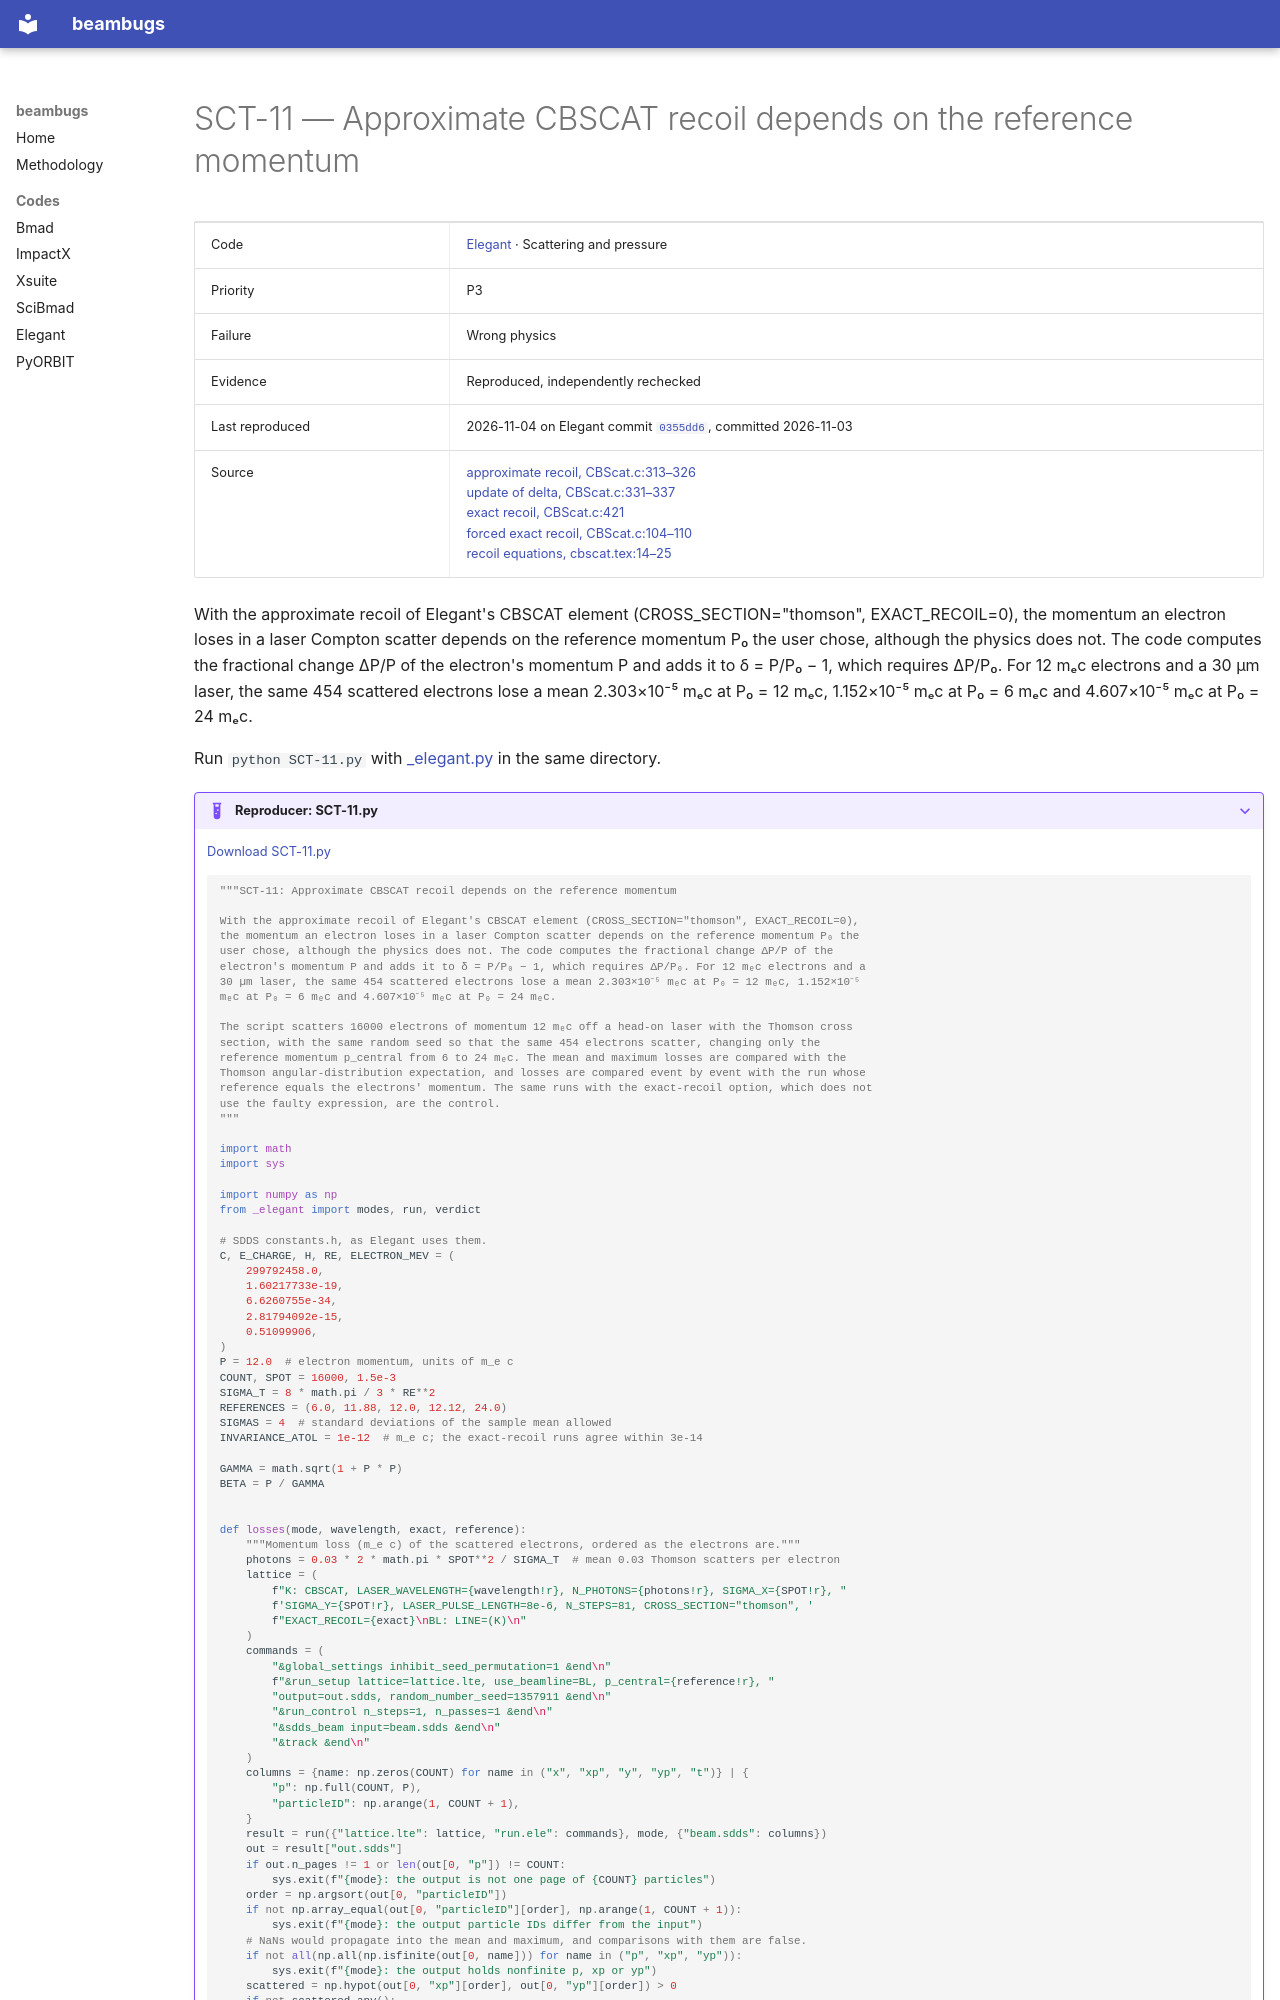

repository: nikitakuklev/beambugs · page: elegant/SCT-11/index.html · generator: mkdocs

---
title: "SCT-11: Approximate CBSCAT recoil depends on the reference momentum"
hide:
  - toc
---

# SCT-11 — Approximate CBSCAT recoil depends on the reference momentum

| | |
|---|---|
| Code | [Elegant](../index.md) · Scattering and pressure |
| Priority | P3 |
| Failure | Wrong physics |
| Evidence | Reproduced, independently rechecked |
| Last reproduced | 2026-11-04 on Elegant commit [`0355dd6`](https://github.com/rtsoliday/elegant/commit/0355dd6aca12), committed 2026-11-03 |
| Source | [approximate recoil, CBScat.c:313–326](https://github.com/rtsoliday/elegant/blob/0355dd6aca12c861971fbf8f3ae78a0ded991734/src/CBScat.c#L313-L326)<br>[update of delta, CBScat.c:331–337](https://github.com/rtsoliday/elegant/blob/0355dd6aca12c861971fbf8f3ae78a0ded991734/src/CBScat.c#L331-L337)<br>[exact recoil, CBScat.c:421](https://github.com/rtsoliday/elegant/blob/0355dd6aca12c861971fbf8f3ae78a0ded991734/src/CBScat.c#L421)<br>[forced exact recoil, CBScat.c:104–110](https://github.com/rtsoliday/elegant/blob/0355dd6aca12c861971fbf8f3ae78a0ded991734/src/CBScat.c#L104-L110)<br>[recoil equations, cbscat.tex:14–25](https://github.com/rtsoliday/elegant/blob/0355dd6aca12c861971fbf8f3ae78a0ded991734/doc/cbscat.tex#L14-L25) |

With the approximate recoil of Elegant's CBSCAT element (CROSS_SECTION="thomson", EXACT_RECOIL=0), the momentum an electron loses in a laser Compton scatter depends on the reference momentum P₀ the user chose, although the physics does not. The code computes the fractional change ΔP/P of the electron's momentum P and adds it to δ = P/P₀ − 1, which requires ΔP/P₀. For 12 mₑc electrons and a 30 µm laser, the same 454 scattered electrons lose a mean 2.303×10⁻⁵ mₑc at P₀ = 12 mₑc, 1.152×10⁻⁵ mₑc at P₀ = 6 mₑc and 4.607×10⁻⁵ mₑc at P₀ = 24 mₑc.

Run `python SCT-11.py` with [_elegant.py](../helpers/_elegant.py) in the same directory.

??? example "Reproducer: SCT-11.py"

    [Download SCT-11.py](SCT-11.py)

    ```python
    """SCT-11: Approximate CBSCAT recoil depends on the reference momentum

    With the approximate recoil of Elegant's CBSCAT element (CROSS_SECTION="thomson", EXACT_RECOIL=0),
    the momentum an electron loses in a laser Compton scatter depends on the reference momentum P₀ the
    user chose, although the physics does not. The code computes the fractional change ΔP/P of the
    electron's momentum P and adds it to δ = P/P₀ − 1, which requires ΔP/P₀. For 12 mₑc electrons and a
    30 µm laser, the same 454 scattered electrons lose a mean 2.303×10⁻⁵ mₑc at P₀ = 12 mₑc, 1.152×10⁻⁵
    mₑc at P₀ = 6 mₑc and 4.607×10⁻⁵ mₑc at P₀ = 24 mₑc.

    The script scatters 16000 electrons of momentum 12 mₑc off a head-on laser with the Thomson cross
    section, with the same random seed so that the same 454 electrons scatter, changing only the
    reference momentum p_central from 6 to 24 mₑc. The mean and maximum losses are compared with the
    Thomson angular-distribution expectation, and losses are compared event by event with the run whose
    reference equals the electrons' momentum. The same runs with the exact-recoil option, which does not
    use the faulty expression, are the control.
    """

    import math
    import sys

    import numpy as np
    from _elegant import modes, run, verdict

    # SDDS constants.h, as Elegant uses them.
    C, E_CHARGE, H, RE, ELECTRON_MEV = (
        299792458.0,
        1.60217733e-19,
        6.6260755e-34,
        2.81794092e-15,
        0.51099906,
    )
    P = 12.0  # electron momentum, units of m_e c
    COUNT, SPOT = 16000, 1.5e-3
    SIGMA_T = 8 * math.pi / 3 * RE**2
    REFERENCES = (6.0, 11.88, 12.0, 12.12, 24.0)
    SIGMAS = 4  # standard deviations of the sample mean allowed
    INVARIANCE_ATOL = 1e-12  # m_e c; the exact-recoil runs agree within 3e-14

    GAMMA = math.sqrt(1 + P * P)
    BETA = P / GAMMA


    def losses(mode, wavelength, exact, reference):
        """Momentum loss (m_e c) of the scattered electrons, ordered as the electrons are."""
        photons = 0.03 * 2 * math.pi * SPOT**2 / SIGMA_T  # mean 0.03 Thomson scatters per electron
        lattice = (
            f"K: CBSCAT, LASER_WAVELENGTH={wavelength!r}, N_PHOTONS={photons!r}, SIGMA_X={SPOT!r}, "
            f'SIGMA_Y={SPOT!r}, LASER_PULSE_LENGTH=8e-6, N_STEPS=81, CROSS_SECTION="thomson", '
            f"EXACT_RECOIL={exact}\nBL: LINE=(K)\n"
        )
        commands = (
            "&global_settings inhibit_seed_permutation=1 &end\n"
            f"&run_setup lattice=lattice.lte, use_beamline=BL, p_central={reference!r}, "
            "output=out.sdds, random_number_seed=1357911 &end\n"
            "&run_control n_steps=1, n_passes=1 &end\n"
            "&sdds_beam input=beam.sdds &end\n"
            "&track &end\n"
        )
        columns = {name: np.zeros(COUNT) for name in ("x", "xp", "y", "yp", "t")} | {
            "p": np.full(COUNT, P),
            "particleID": np.arange(1, COUNT + 1),
        }
        result = run({"lattice.lte": lattice, "run.ele": commands}, mode, {"beam.sdds": columns})
        out = result["out.sdds"]
        if out.n_pages != 1 or len(out[0, "p"]) != COUNT:
            sys.exit(f"{mode}: the output is not one page of {COUNT} particles")
        order = np.argsort(out[0, "particleID"])
        if not np.array_equal(out[0, "particleID"][order], np.arange(1, COUNT + 1)):
            sys.exit(f"{mode}: the output particle IDs differ from the input")
        # NaNs would propagate into the mean and maximum, and comparisons with them are false.
        if not all(np.all(np.isfinite(out[0, name])) for name in ("p", "xp", "yp")):
            sys.exit(f"{mode}: the output holds nonfinite p, xp or yp")
        scattered = np.hypot(out[0, "xp"][order], out[0, "yp"][order]) > 0
        if not scattered.any():
            sys.exit(f"{mode}: no electron scattered")
        return P - out[0, "p"][order][scattered], scattered
